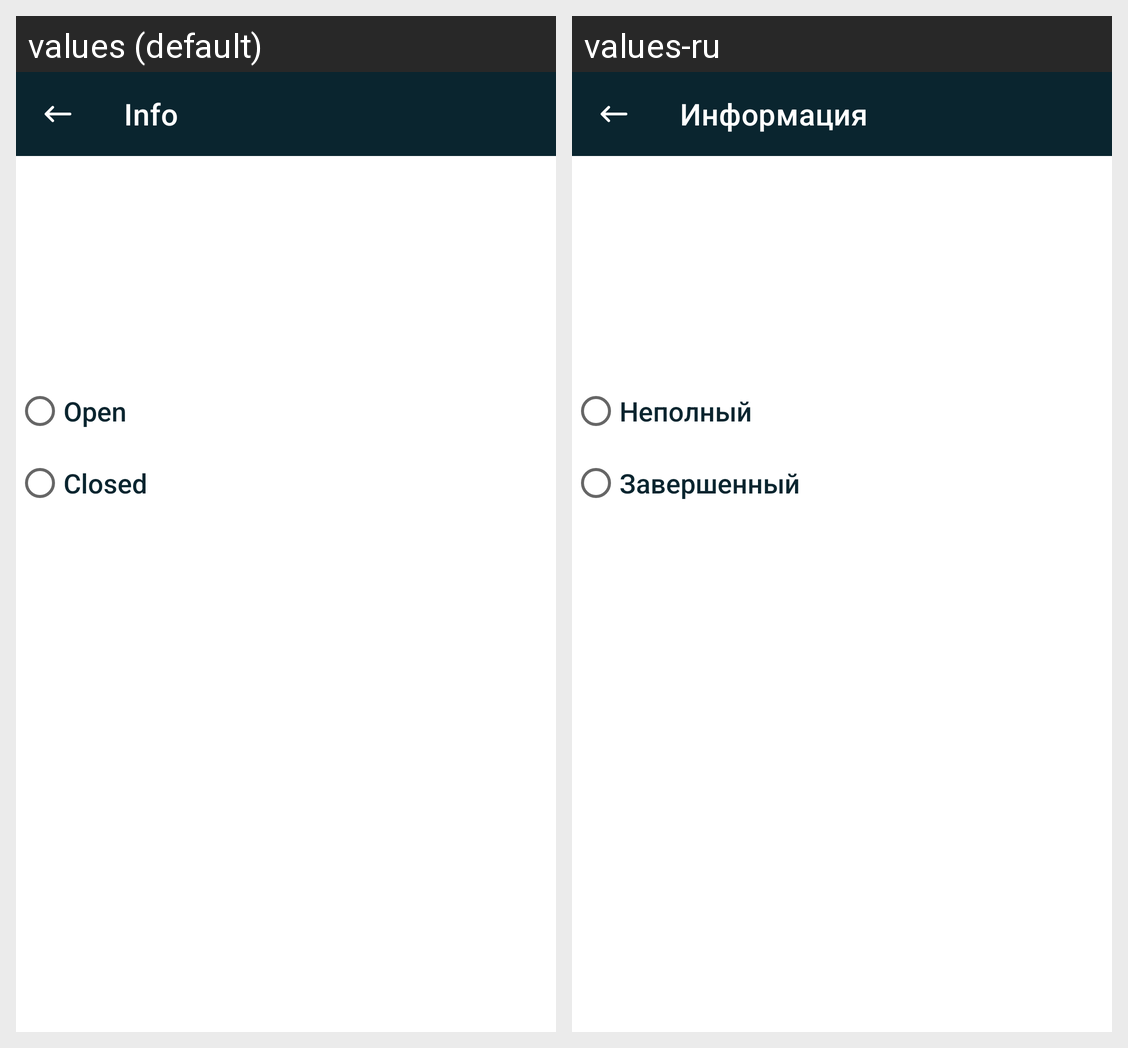

Locale-by-locale string values for the Android screen shown in this grid:
Android screen res/layout/fragment_order_info.xml rendered under 2 locales, left to right: values (default), values-ru. Device: Nexus 5 (rendered at 1080×1920; each locale shown at half size, 540×960, under a caption strip naming it); theme Theme.CarRepairService.
Strings drawn on this screen, with the default value and each locale's value (text and hints the layout hard-codes, and strings that could not be matched under every locale, appear in the picture but are not listed):

info_title
  values: Info
  values-ru: Информация

open
  values: Open
  values-ru: Неполный

closed
  values: Closed
  values-ru: Завершенный
